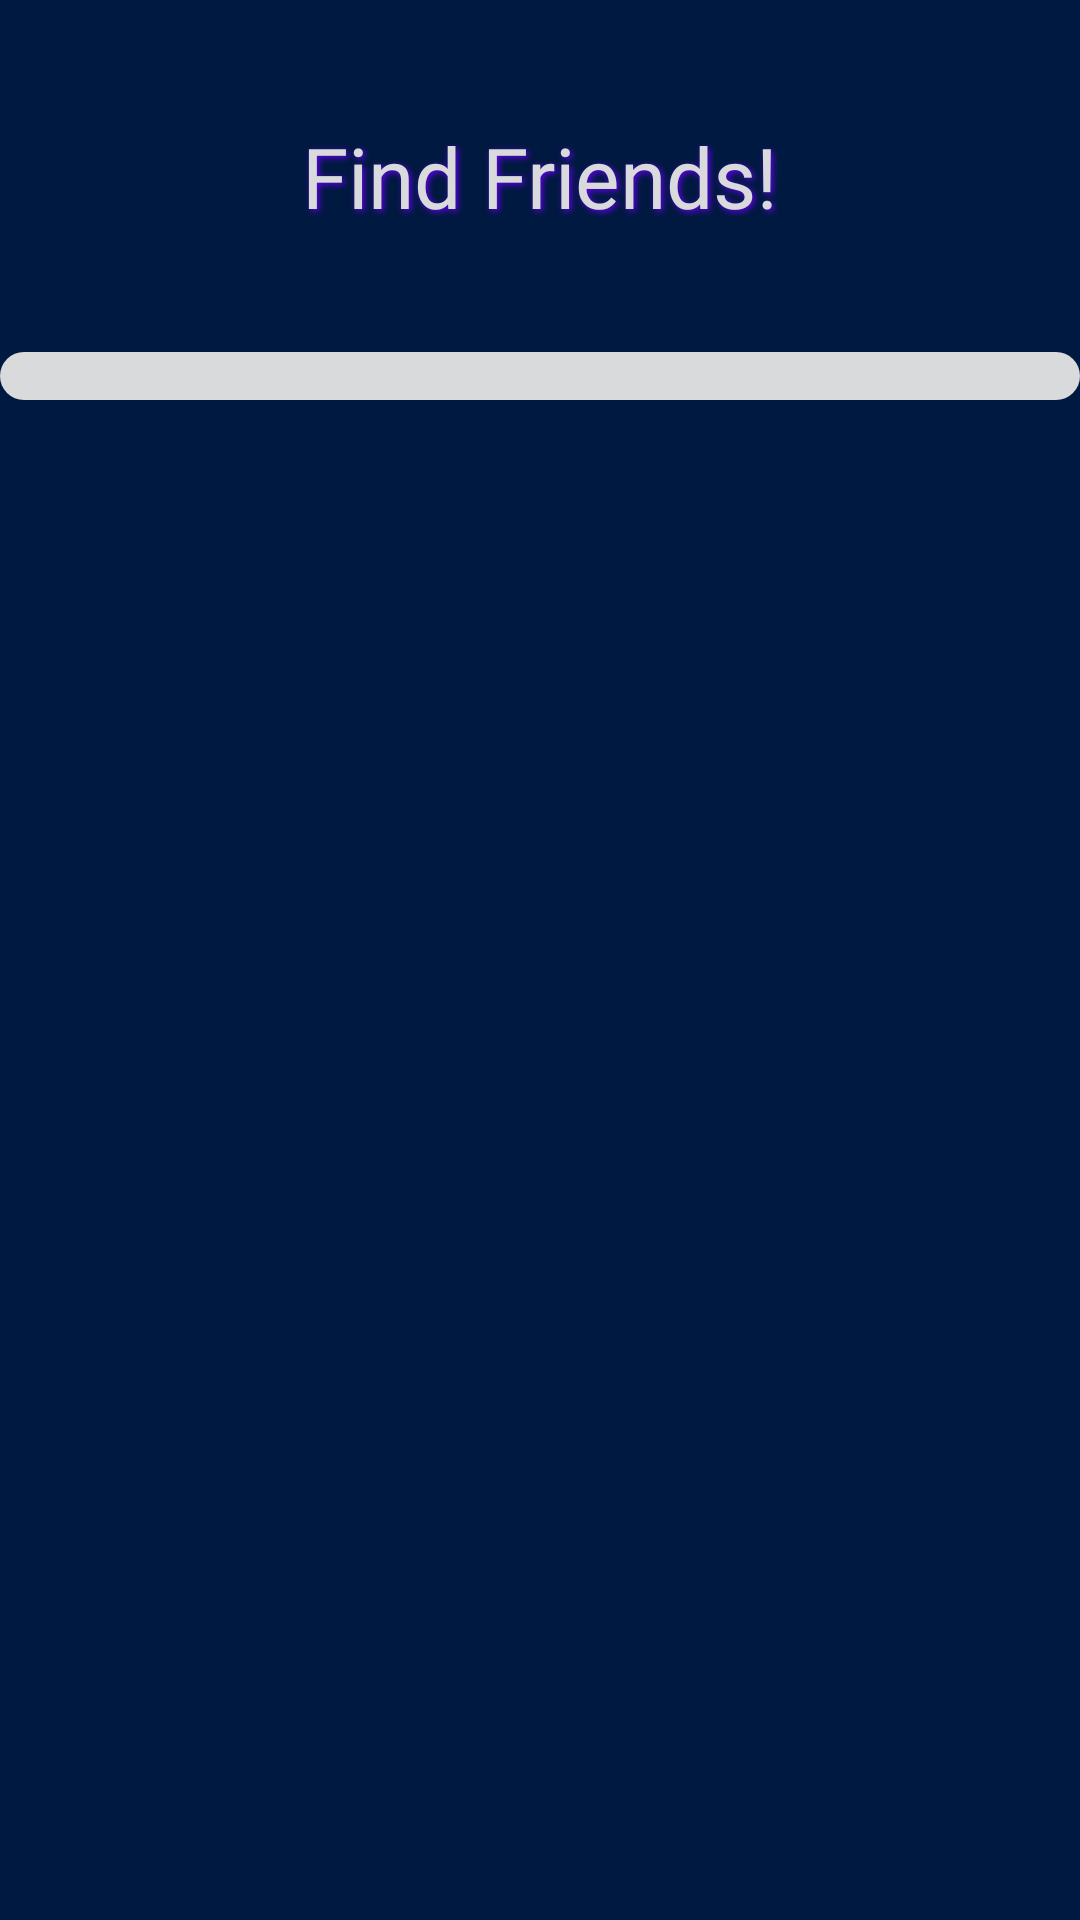

Android layout source for this screen:
<!-- AndroidManifest.xml: application theme AppTheme -->
<!-- res/layout/activity_send_request.xml -->
<?xml version="1.0" encoding="utf-8"?>
    <LinearLayout xmlns:android="http://schemas.android.com/apk/res/android"
        xmlns:app="http://schemas.android.com/apk/res-auto"
        xmlns:tools="http://schemas.android.com/tools"
        android:layout_width="match_parent"
        android:layout_height="match_parent"
        android:orientation="vertical"
        tools:context=".SendRequestScreen"
    android:background="@color/TitleBlue"
        >
        <TextView
            android:layout_width="wrap_content"
            android:layout_height="wrap_content"
            android:text="@string/DISCOVERFRIENDSLIST"
            android:fontFamily="@font/mulibold"
            android:textColor="@color/FitWhite"
            android:textSize="28dp"
            android:layout_marginVertical="40dp"
            android:layout_gravity="center"
            android:shadowRadius="5"
            android:shadowColor="@color/ElectricBlue"
            android:shadowDx="2"
            android:shadowDy="2"
            />
        <ListView
            android:id="@+id/holder_list2"
            android:layout_width="match_parent"
            android:layout_height="wrap_content"
            android:background="@drawable/solid_borders2"
            >
        </ListView>

    </LinearLayout>
<!-- resources referenced by this layout -->
<resources>
  <color name="ElectricBlue">#6200EE</color>
  <color name="FitWhite">#d9dadb</color>
  <color name="TitleBlue">#001940</color>
  <!-- drawable solid_borders2 (drawable) -->
  <?xml version="1.0" encoding="utf-8"?>
  <shape
      xmlns:android="http://schemas.android.com/apk/res/android"
      android:shape="rectangle"
  
  
      >
      <solid android:color="@color/FitWhite"/>
      <corners
          android:radius="20dp"
          />
      <padding android:top="8dp"
          android:bottom="8dp"
          android:right="8dp"
          android:left="8dp" />
  
  
  
  </shape>
  <string name="DISCOVERFRIENDSLIST">Find Friends!</string>
  <style name="AppTheme" parent="Theme.AppCompat.Light.NoActionBar">
          
          <item name="colorPrimary">@color/FitGrey</item>
          <item name="colorPrimaryDark">@color/FitGrey</item>
          <item name="colorAccent">@color/FitGrey</item>
      </style>
  <color name="FitGrey">#6e8ab5</color>
</resources>
